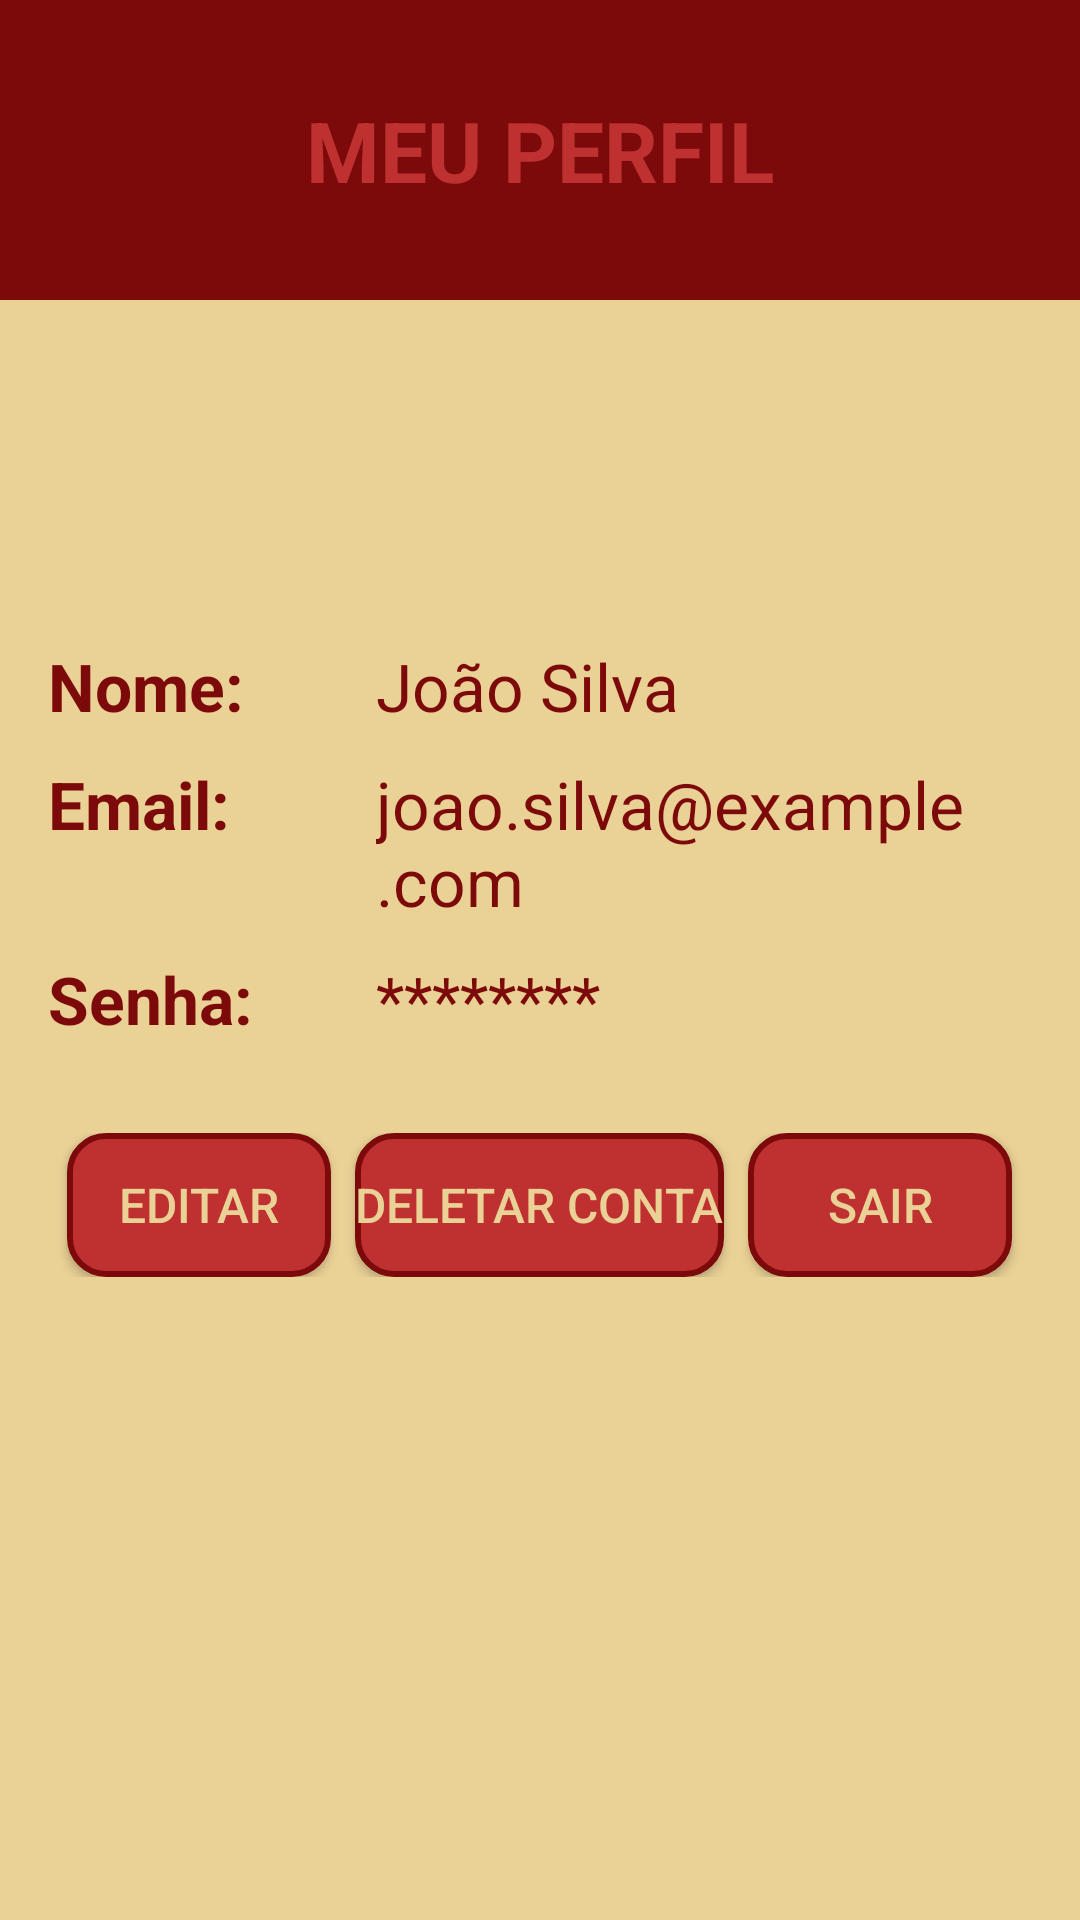

Produce the Android XML layout that renders to this screen, including the resource entries it uses.
<!-- AndroidManifest.xml: application theme Theme.MyApplication -->
<!-- res/layout/fragment_perfil.xml -->
<?xml version="1.0" encoding="utf-8"?>
<FrameLayout xmlns:android="http://schemas.android.com/apk/res/android"
    xmlns:tools="http://schemas.android.com/tools"
    android:layout_width="match_parent"
    android:layout_height="match_parent"
    android:background="@color/back"
    tools:context=".Perfil">

    
    <RelativeLayout
        android:layout_width="match_parent"
        android:layout_height="100dp"
        android:background="@color/red_2"
        android:padding="16dp"
        android:gravity="center">

        <TextView
            android:layout_width="wrap_content"
            android:layout_height="wrap_content"
            android:layout_centerInParent="true"
            android:text="MEU PERFIL"
            android:textColor="@color/red_1"
            android:textSize="28sp"
            android:textStyle="bold"/>
    </RelativeLayout>

    
    <LinearLayout
        android:layout_width="match_parent"
        android:layout_height="wrap_content"
        android:orientation="vertical"
        android:gravity="center"
        android:padding="16dp"
        android:layout_gravity="center">

        
        <LinearLayout
            android:layout_width="match_parent"
            android:layout_height="wrap_content"
            android:orientation="horizontal"
            android:layout_marginBottom="10dp">

            <TextView
                android:layout_width="0dp"
                android:layout_height="wrap_content"
                android:layout_weight="1"
                android:text="Nome:"
                android:textColor="@color/red_2"
                android:textSize="22sp"
                android:textStyle="bold"/>

            <TextView
                android:id="@+id/tvNome"
                android:layout_width="0dp"
                android:layout_height="wrap_content"
                android:layout_weight="2"
                android:text="João Silva"
                android:textColor="@color/red_2"
                android:textSize="22sp"/>
        </LinearLayout>

        
        <LinearLayout
            android:layout_width="match_parent"
            android:layout_height="wrap_content"
            android:orientation="horizontal"
            android:layout_marginBottom="10dp">

            <TextView
                android:layout_width="0dp"
                android:layout_height="wrap_content"
                android:layout_weight="1"
                android:text="Email:"
                android:textColor="@color/red_2"
                android:textSize="22sp"
                android:textStyle="bold"/>

            <TextView
                android:id="@+id/tvEmail"
                android:layout_width="0dp"
                android:layout_height="wrap_content"
                android:layout_weight="2"
                android:text="joao.silva@example.com"
                android:textColor="@color/red_2"
                android:textSize="22sp"/>
        </LinearLayout>

        
        <LinearLayout
            android:layout_width="match_parent"
            android:layout_height="wrap_content"
            android:orientation="horizontal"
            android:layout_marginBottom="10dp">

            <TextView
                android:layout_width="0dp"
                android:layout_height="wrap_content"
                android:layout_weight="1"
                android:text="Senha:"
                android:textColor="@color/red_2"
                android:textSize="22sp"
                android:textStyle="bold"/>

            <TextView
                android:id="@+id/tvSenha"
                android:layout_width="0dp"
                android:layout_height="wrap_content"
                android:layout_weight="2"
                android:text="********"
                android:textColor="@color/red_2"
                android:textSize="22sp"/>
        </LinearLayout>

        
        <LinearLayout
            android:layout_width="match_parent"
            android:layout_height="wrap_content"
            android:orientation="horizontal"
            android:gravity="center"
            android:layout_marginTop="20dp">

            <Button
                android:id="@+id/btn_edit"
                android:layout_width="wrap_content"
                android:layout_height="wrap_content"
                android:text="Editar"
                android:textColor="@color/back"
                android:background="@drawable/button_background"
                android:textSize="16sp"
                android:layout_marginEnd="8dp" />

            <Button
                android:id="@+id/btn_delete"
                android:layout_width="wrap_content"
                android:layout_height="wrap_content"
                android:text="Deletar Conta"
                android:textColor="@color/back"
                android:background="@drawable/button_background"
                android:textSize="16sp"
                android:layout_marginEnd="8dp" />

            <Button
                android:id="@+id/btn_logout"
                android:layout_width="wrap_content"
                android:layout_height="wrap_content"
                android:text="Sair"
                android:textColor="@color/back"
                android:background="@drawable/button_background"
                android:textSize="16sp" />
        </LinearLayout>

    </LinearLayout>
</FrameLayout>
<!-- resources referenced by this layout -->
<resources>
  <color name="back">#EAD196</color>
  <color name="red_1">#BF3131</color>
  <color name="red_2">#7D0A0A</color>
  <!-- drawable button_background (drawable) -->
  <?xml version="1.0" encoding="utf-8"?>
  <selector xmlns:android="http://schemas.android.com/apk/res/android">
      <item>
          <shape android:shape="rectangle">
              <solid android:color="@color/red_1"/>
              <corners android:radius="12dp"/>
              <stroke
                  android:width="2dp"
                  android:color="@color/red_2"/>
          </shape>
      </item>
  </selector>
  <style name="Theme.MyApplication" parent="Theme.MaterialComponents.DayNight.NoActionBar">
          
          <item name="colorPrimary">@color/red_2</item>
          <item name="colorPrimaryVariant">@color/red_2</item>
          <item name="colorOnPrimary">@color/white</item>
          
          <item name="colorSecondary">@color/teal_200</item>
          <item name="colorSecondaryVariant">@color/teal_700</item>
          <item name="colorOnSecondary">@color/black</item>
          
  
      </style>
  <color name="white">#FFFFFFFF</color>
  <color name="teal_200">#FF03DAC5</color>
  <color name="teal_700">#FF018786</color>
  <color name="black">#FF000000</color>
</resources>
